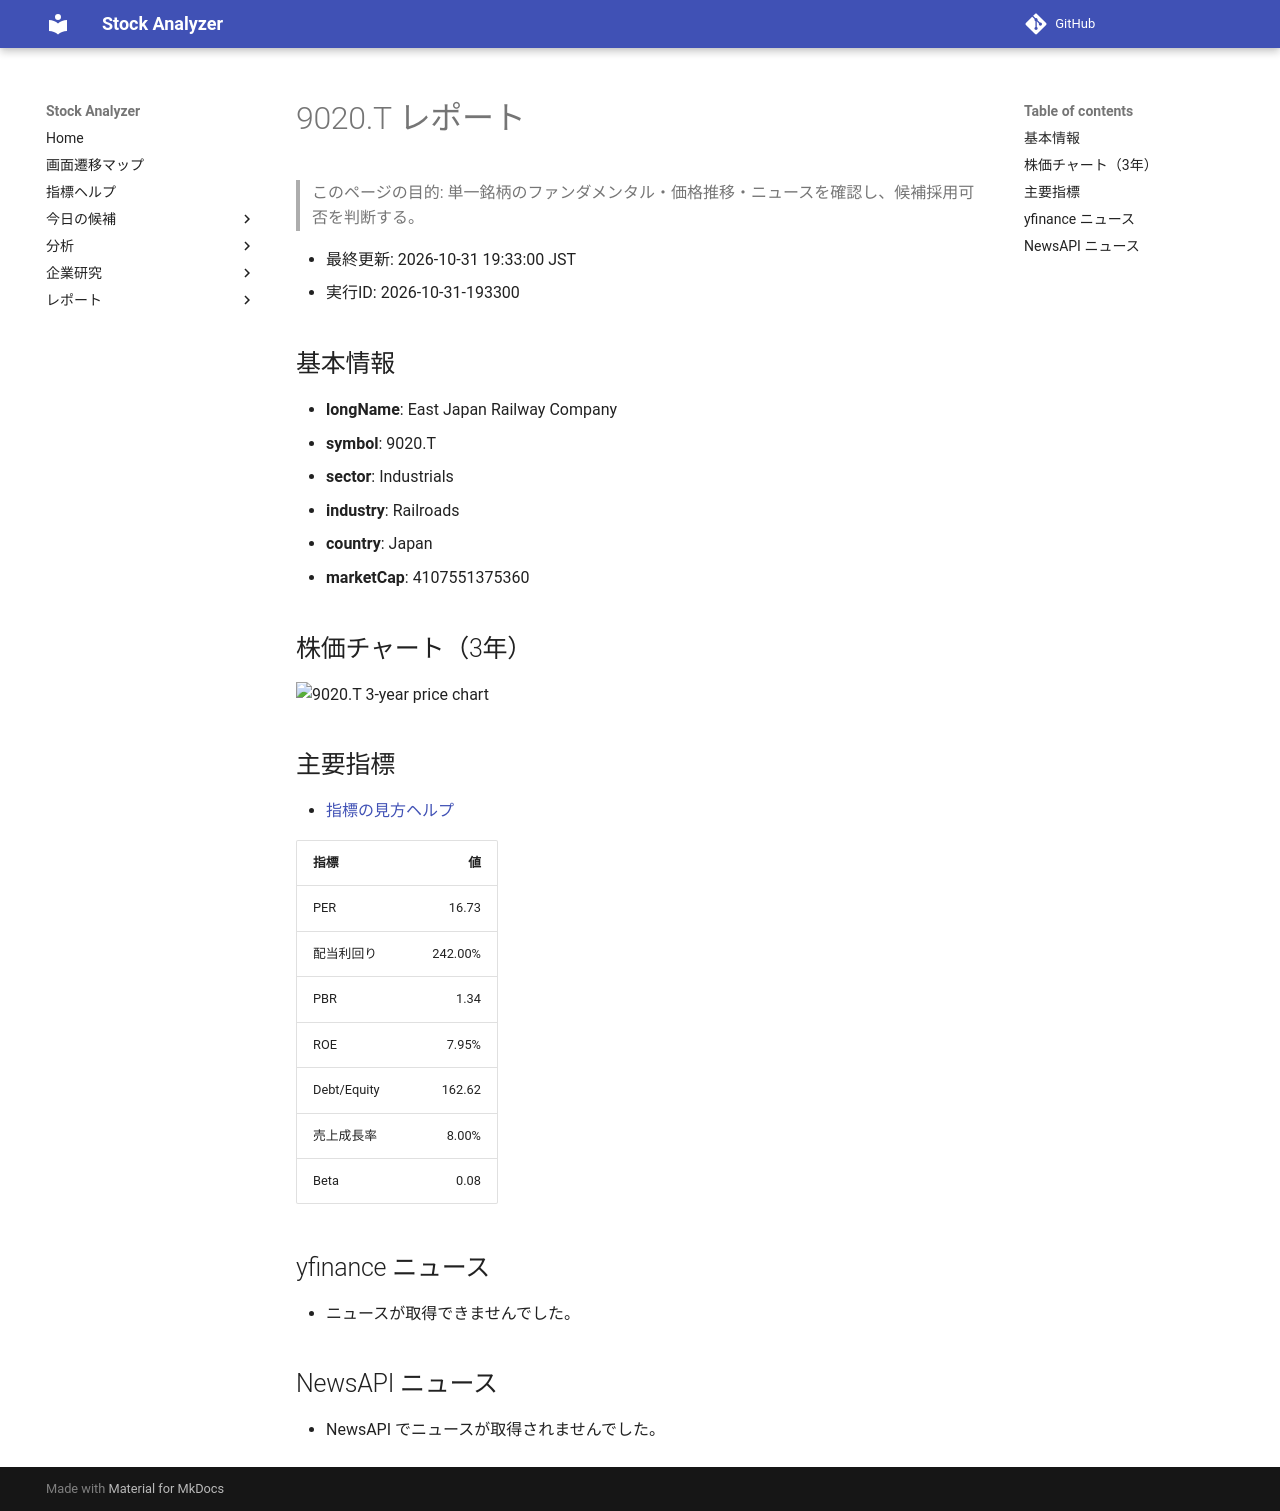

repository: Yumi-note/Making-APP · page: reports/2026-10-31/193300/9020_T/index.html · generator: mkdocs

# 9020.T レポート

> このページの目的: 単一銘柄のファンダメンタル・価格推移・ニュースを確認し、候補採用可否を判断する。

- 最終更新: 2026-10-31 19:33:00 JST
- 実行ID: 2026-10-31-193300

## 基本情報

- **longName**: East Japan Railway Company
- **symbol**: 9020.T
- **sector**: Industrials
- **industry**: Railroads
- **country**: Japan
- **marketCap**: 4107551375360

## 株価チャート（3年）

![9020.T 3-year price chart](9020_T_3y.png)

## 主要指標

- [指標の見方ヘルプ](../../../../indicators.md)

| 指標 | 値 |
|---|---:|
| PER | 16.73 |
| 配当利回り | 242.00% |
| PBR | 1.34 |
| ROE | 7.95% |
| Debt/Equity | 162.62 |
| 売上成長率 | 8.00% |
| Beta | 0.08 |

## yfinance ニュース

- ニュースが取得できませんでした。

## NewsAPI ニュース

- NewsAPI でニュースが取得されませんでした。
